Run: headless pygame with SDL's dummy video driver; simulated clock (each Clock.tick advances the game by its frame time, no real sleeping); random seed 0; keys injected as events and as key.get_pressed() state; no mouse input.
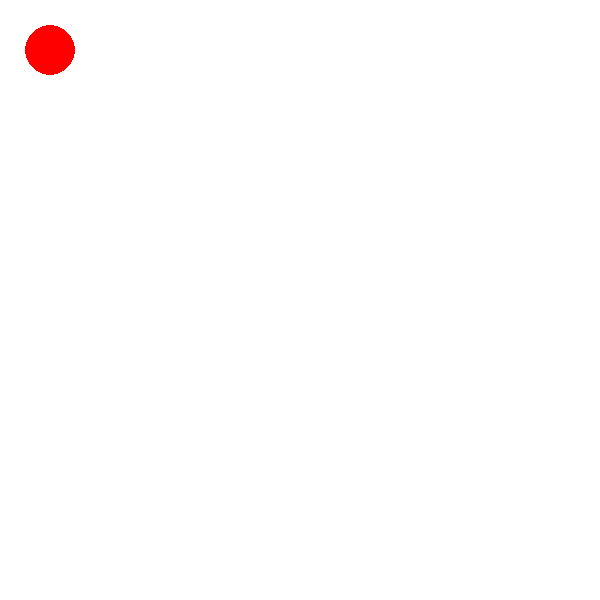
Frame 1 of 4 · flips 1–60 · no input
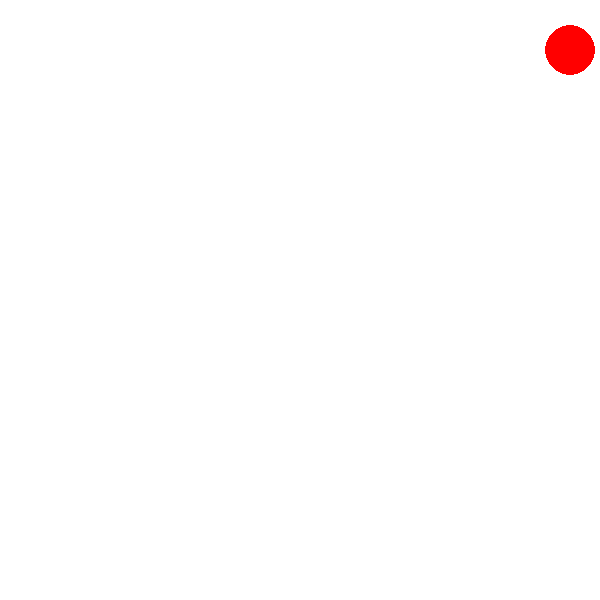
Frame 2 of 4 · flips 61–180 · tapped SPACE, RETURN · held RIGHT (→), D
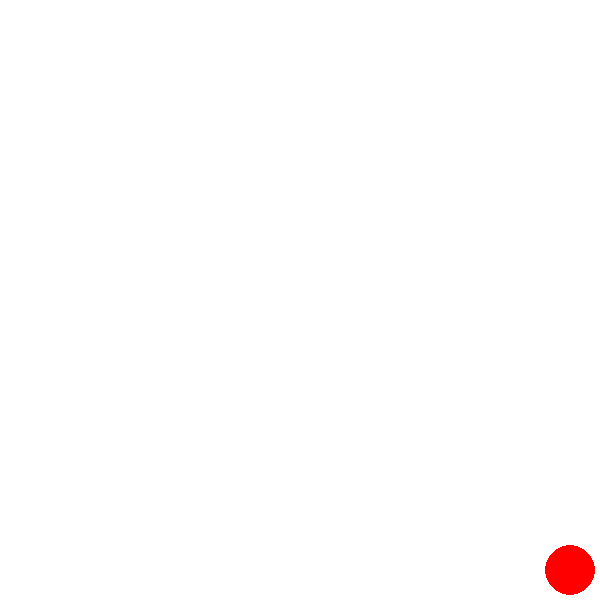
Frame 3 of 4 · flips 181–300 · held DOWN (↓), S
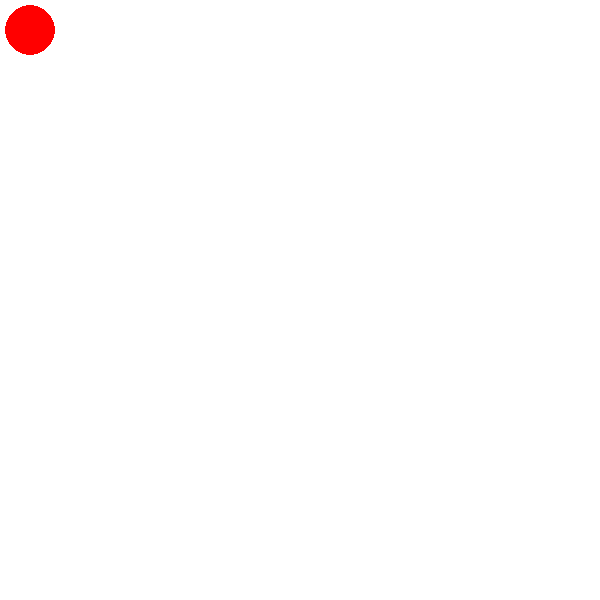
Frame 4 of 4 · flips 301–420 · held LEFT (←), A, UP (↑), W

The pygame program that drew these frames:

import pygame

pygame.init()
width = 600
height = 600
screen = pygame.display.set_mode((width,height))
pygame.display.set_caption('red ball')
color = pygame.Color('red')
x,y = 50, 50
radius = 25
dx = 20
dy = 20 
fps = 20
clock = pygame.time.Clock()
while True:
    screen.fill('white')
    pygame.draw.circle(screen,color,(x,y),radius)
    pygame.display.flip()
    
    pressed = pygame.key.get_pressed()
    if pressed[pygame.K_UP] and y >= 50:
        y -= dy
    elif pressed[pygame.K_DOWN] and y <= 550:
        y += dy
    elif pressed[pygame.K_RIGHT] and x <= 550:
        x += dx
    elif pressed[pygame.K_LEFT] and x >= 50:
        x -= dx
           
    for event in pygame.event.get():
        if event.type == pygame.QUIT:
            exit()
    clock.tick(fps)
